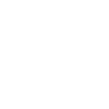
t = 0.00 s
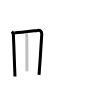
t = 2.25 s
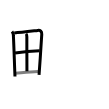
t = 4.50 s
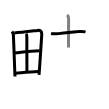
t = 6.50 s
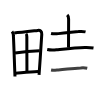
t = 8.75 s
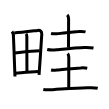
t = 11.00 s

The animated SVG that drew these frames (rendered in a browser with its animation timeline set to each time). Animation: 11 SMIL elements (animate=11); one cycle of 11.00 s.

<svg width="109px" height="109px" viewBox="0 0 px 109px" xmlns="http://www.w3.org/2000/svg" xmlns:xlink="http://www.w3.org/1999/xlink" xml:space="preserve" version="1.1"  baseProfile="full">
<path d="M11.99,31.54c1.04,1.21,1.5,2.58,1.4,4.09c0.44,8.23,0.84,21.13,1.27,32.86c0.1,2.75,0.2,5.43,0.31,7.97" style="fill:none;stroke:black;stroke-width:3;opacity:0">
  <animate attributeType="CSS" attributeName="opacity" from="0" to="1" begin="0s" dur="1s" repeatCount="Indefinite" fill="freeze" />
</path>
<path d="M14.22,32.97c6.81-0.56,17.7-1.9,23.54-2.58c2.58-0.3,4.15,1.13,4,3.92c-0.3,6.07-1.3,20.83-2.16,32.82c-0.2,2.76-0.38,5.38-0.56,7.71" style="fill:none;stroke:black;stroke-width:3;opacity:0">
  <animate attributeType="CSS" attributeName="opacity" from="0" to="1" begin="1s" dur="1s" repeatCount="Indefinite" fill="freeze" />
</path>
<path d="M26.05,33.74c0.67,0.67,0.79,1.76,0.79,3c0,10.35,0.09,28.34,0.09,34.45" style="fill:none;stroke:black;stroke-width:3;opacity:0">
  <animate attributeType="CSS" attributeName="opacity" from="0" to="1" begin="2s" dur="1s" repeatCount="Indefinite" fill="freeze" />
</path>
<path d="M15.07,53.05c7.3-0.92,18.68-1.92,24.6-2.23" style="fill:none;stroke:black;stroke-width:3;opacity:0">
  <animate attributeType="CSS" attributeName="opacity" from="0" to="1" begin="3s" dur="1s" repeatCount="Indefinite" fill="freeze" />
</path>
<path d="M15.59,73.25c7.28-0.62,14.28-1.37,22.45-1.76" style="fill:none;stroke:black;stroke-width:3;opacity:0">
  <animate attributeType="CSS" attributeName="opacity" from="0" to="1" begin="4s" dur="1s" repeatCount="Indefinite" fill="freeze" />
</path>
<path d="M51.05,33.42c2.43,0.57,4.85,0.45,7.33,0.21c6.5-0.63,11.71-1.17,20.12-2.06c2.37-0.33,4.72-0.23,7.05,0.3" style="fill:none;stroke:black;stroke-width:3;opacity:0">
  <animate attributeType="CSS" attributeName="opacity" from="0" to="1" begin="5s" dur="1s" repeatCount="Indefinite" fill="freeze" />
</path>
<path d="M67.2,14.87c0.84,0.84,1.41,2.38,1.41,4.1c0,12.77-0.1,11.69-0.1,28.58" style="fill:none;stroke:black;stroke-width:3;opacity:0">
  <animate attributeType="CSS" attributeName="opacity" from="0" to="1" begin="6s" dur="1s" repeatCount="Indefinite" fill="freeze" />
</path>
<path d="M47.2,49.54c3.09,0.61,6.19,0.68,9.31,0.19c8.67-0.83,19.62-1.98,28.37-2.21c2.89-0.11,5.77,0.07,8.62,0.53" style="fill:none;stroke:black;stroke-width:3;opacity:0">
  <animate attributeType="CSS" attributeName="opacity" from="0" to="1" begin="7s" dur="1s" repeatCount="Indefinite" fill="freeze" />
</path>
<path d="M51.07,70.04c2.38,0.45,4.74,0.08,7.15-0.12c9.28-0.79,14.34-1.64,22.4-1.99c2.22-0.23,4.43-0.14,6.63,0.25" style="fill:none;stroke:black;stroke-width:3;opacity:0">
  <animate attributeType="CSS" attributeName="opacity" from="0" to="1" begin="8s" dur="1s" repeatCount="Indefinite" fill="freeze" />
</path>
<path d="M67.6,53.65c0.81,0.81,1.18,1.92,1.18,3.67c0,11.21-0.04,15.47-0.04,30.3" style="fill:none;stroke:black;stroke-width:3;opacity:0">
  <animate attributeType="CSS" attributeName="opacity" from="0" to="1" begin="9s" dur="1s" repeatCount="Indefinite" fill="freeze" />
</path>
<path d="M43.3,89.52c3.14,0.64,6.25,0.34,9.46,0.13c13.36-0.89,22.86-1.77,34.99-1.91c3.39-0.04,6.68-0.32,9.95,0.53" style="fill:none;stroke:black;stroke-width:3;opacity:0">
  <animate attributeType="CSS" attributeName="opacity" from="0" to="1" begin="10s" dur="1s" repeatCount="Indefinite" fill="freeze" />
</path>
</svg>
